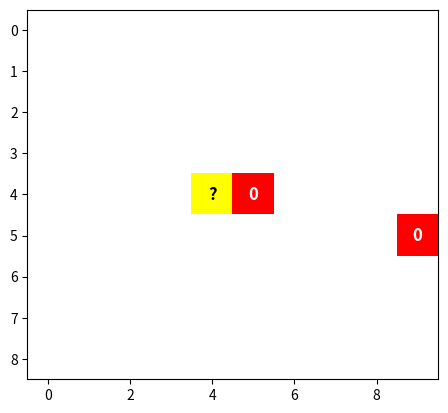
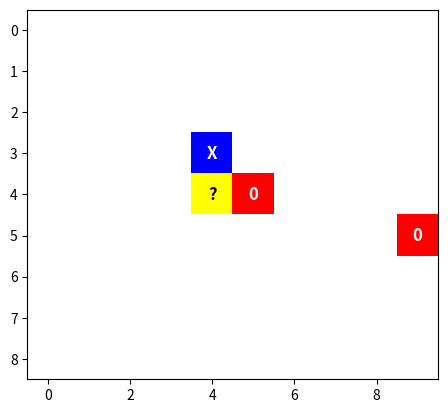
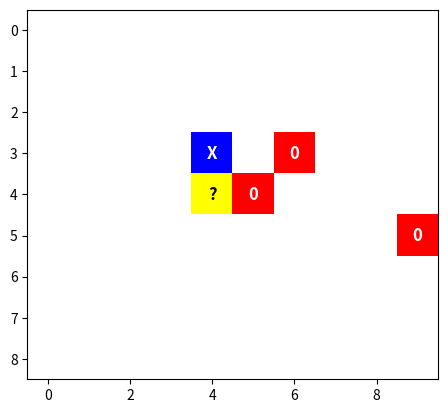
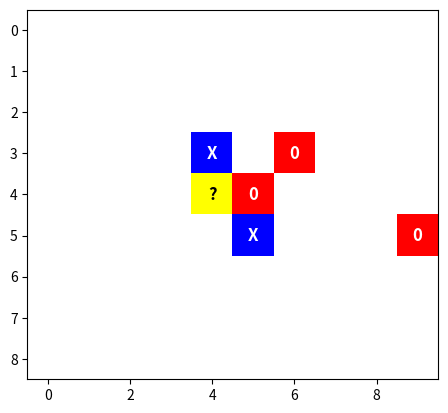
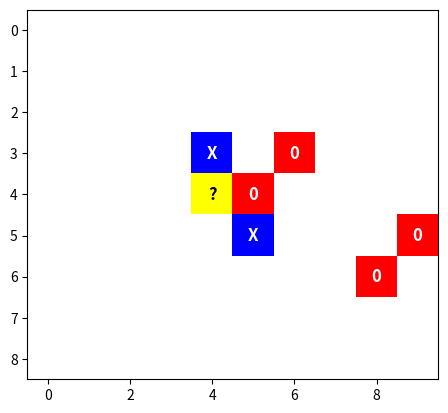
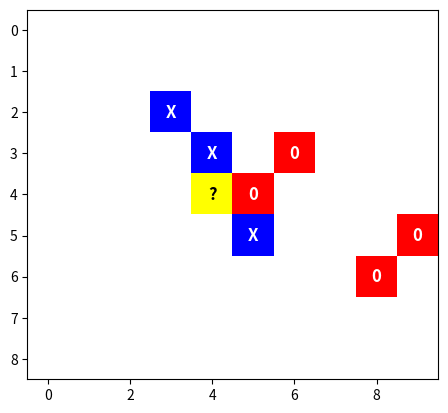
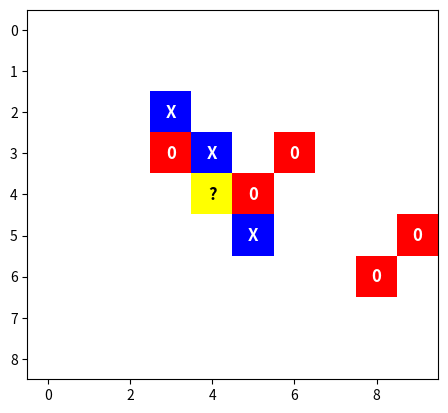
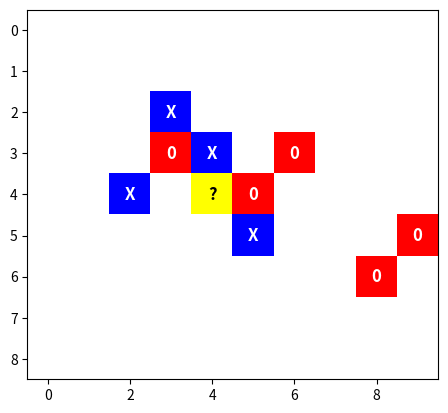
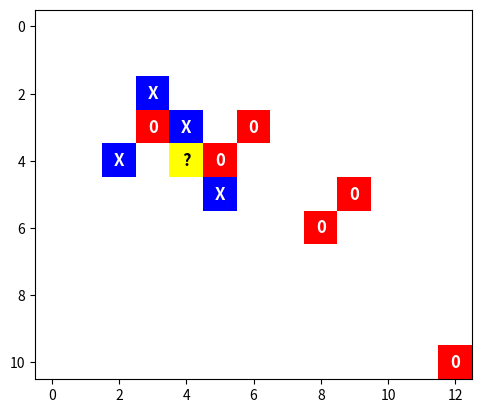
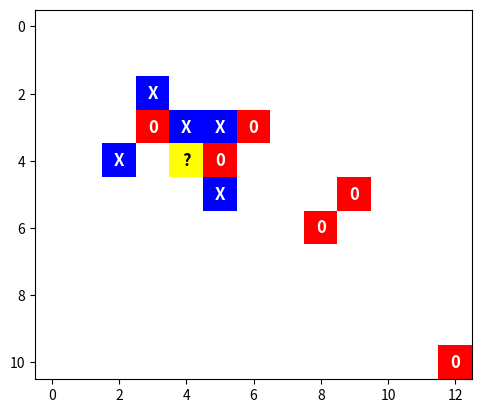
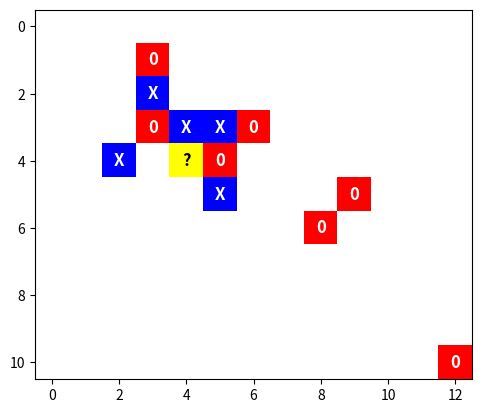
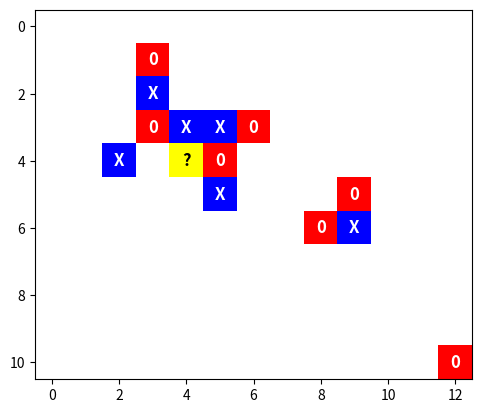
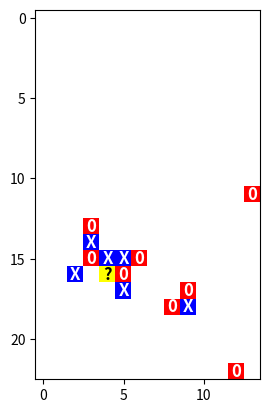
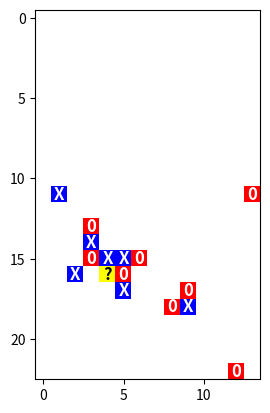
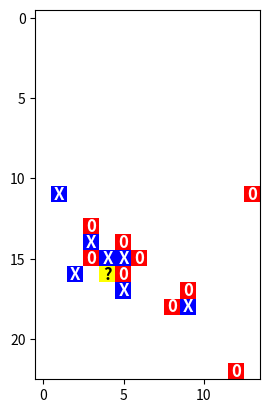
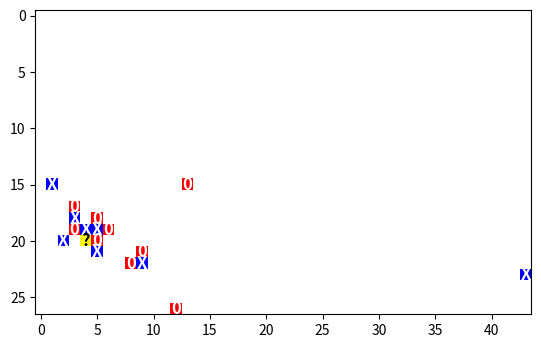

Write the Python code that produced these figures, in order.
import random
import numpy as np
import time
import matplotlib.pyplot as plt
import matplotlib.colors as mcolors
from enum import Enum
import math

# Type des cases du plateau
class TypeCase(Enum):
    VIDE = 0
    CROIX = 1
    ROND = 2
    TEST = 3

# Un plateau
class Plateau:
    def __init__(this):
        """_Constructeur_\n
        Initialise le plateau avec un tableau numpy.array
        """
        this.taille = (9, 9)
        this.center = (int(this.taille[0] / 2), int(this.taille[1] / 2))
        this.plateau = np.zeros(this.taille, dtype=int)
        this.couleur = mcolors.ListedColormap(['white', 'blue', 'red', 'yellow'])

    def setCase(this, x, y, type):
        """_Modifie une case_
        Et aggrandit le plateau si la case est endehors
        Args:
            x (_int_): _coordonnée en x_
            y (_int_): _coordonnée en y_
            type (_int_): _type de la nouvelle case_
        """       
        # si coordonnées supérieur à la taille de grille
        if (x > this.taille[0] - 1):
            this.setTaille(x + 1, this.taille[1], False)
        if (y > this.taille[1] - 1):
            this.setTaille(this.taille[0], y + 1, False)

        if (x < 0):
            this.setTaille(this.taille[0] + abs(x), this.taille[1], True)
        if (y < 0):
            this.setTaille(this.taille[0], this.taille[1] + abs(y), True)

        this.plateau[x, y] = type

    def getCase(this, x, y):
        """_Renvoie une case_
        Args:
            x (_int_): _coordonnée en x_
            y (_int_): _coordonnée en y_

        Returns:
            _int_: _valeur du type de la case_
        """
        # si case en dehors du plateau alors la case est vide
        if x < 0 or y < 0 or x >= this.taille[0] or y >= this.taille[1]:
            return TypeCase.VIDE.value
        
        return this.plateau[x, y]
        
    def setTaille(this, tailleX, tailleY, faireDécallage):
        """_Redimensionne le plateau_
        Args:
            tailleX (_int_): _nouvelle taille du plateau en X_
            tailleY (_int_): _nouvelle taille du plateau en Y_
            faireDécallage (_boolean_): _Les valeurs doivent elles être décallé_
        """
        # nouveau plateau de 0
        nvlPlateau = np.zeros((tailleX, tailleY), dtype=int)
        # on colle l'ancien plateau dans le nouveau plus grand
        nvlPlateau[:this.taille[0], :this.taille[1]] = this.plateau
        # on assigne le plateau actuel au nouveau
        this.plateau = nvlPlateau
        # récupère la taille avant de modifier 
        oldTaille = (this.taille[0], this.taille[1])
        # on assigne la taille à la nouvelle taille
        this.taille = (tailleX, tailleY)
        
        if not faireDécallage: return

        # décale toutes les cases
        this.décalerPlateau(tailleX - oldTaille[0], tailleY - oldTaille[1])

    def décalerPlateau(this, stepX, stepY):
        """_décale les valeurs du tableau grâce à un pas_
        Args:
            stepX (_int_): _taille du pas en X_
            stepY (_int_): _taille du pas en Y_
        """
        for y in range(this.taille[1] - stepY - 1, -1, -1):
            for x in range(this.taille[0] - stepX - 1, -1, -1):
                # pas de get ou set pour évité les appels récursifs
                case = this.plateau[x, y]
                this.plateau[x + stepX , y + stepY] = case
                this.plateau[x, y] = TypeCase.VIDE.value

class Jeu:
    def __init__(this):
        """_Constructeur_\n
        Initialise le plateau et les 2 joueurs
        """
        this.plateau = Plateau()

        this.joueur1 = TypeCase.ROND
        this.joueur2 = TypeCase.CROIX

        #le premier pion est en 0, 0
        this.plateau.setCase(this.plateau.center[0], this.plateau.center[1], TypeCase.TEST.value)
        this.plateau.setCase(this.plateau.center[0], this.plateau.center[1] + 1, this.joueur1.value)

        # distance maximal auquel le joueur peux jouer
        this.maxStep = 0

    def afficher(this):
        """_Affiche dans la console le morpion_
        """
        for j in range(this.plateau.taille[1]):
            for i in range(this.plateau.taille[0]):
                print(this.plateau.getCase(i, j), end=" , ")
            print("\n")
        print("==========================================")

    def afficherMatPlot(this):
        """_Affiche dans avec matplotlib le morpion_
        """
        plt.imshow(this.plateau.plateau, cmap=this.plateau.couleur)
        for j in range(this.plateau.taille[1]):
            for i in range(this.plateau.taille[0]):
                val = this.plateau.getCase(i, j)
                if val == 3:
                    plt.text(j, i, '?',
                             ha='center', va='center',
                            fontsize=12, fontweight='bold', color='black')
                elif val != 0:
                    plt.text(j, i, '0' if val == this.joueur1.value else 'X',
                             ha='center', va='center',
                            fontsize=12, fontweight='bold', color='white')
        plt.pause(1)
        plt.clf()

    def run(this):
        """_Boucle de jeu_
        """

        while True:             
            #====================================================         
            this.dispersion()

            # JOUEUR 1 ROND
            # la vérification de la case n'est pas vide est faite dans la méthode zoneJouable
            x, y = this.zoneJouable()
            this.plateau.setCase(x, y, this.joueur1.value)

            # affiche le jeu
            this.afficherMatPlot()
            # vérifie la victoire
            if (this.victoire()):
                return
            
            #====================================================
            this.dispersion()

            # JOUEUR 2 CROIX
            x, y = this.zoneJouable()
            this.plateau.setCase(x, y, this.joueur2.value)

            # affiche le jeu 
            this.afficherMatPlot()
            # vérifie la victoire
            if (this.victoire()): 
                return

            # il faut vérifié la victoire entre chaque joueur car si le joueur 1 gagne mais que le joueur 2 gagne aussi et que sont pion est plus proche du centre
            # alors la méthode va détecté que le joueur 2 à gagné en premier alors que non 
            # car la méthode this.victoire() commence en 0 0 puis augmente en x avant d'augmenter en y

    def victoire(this):
        """_Determine si un joueur à gagné_

        Returns:
            _bool_: _renvoie vrai si un joueur à gagné_
        """
        for y in range(this.plateau.taille[1]):
            for x in range(this.plateau.taille[0]):
                # récupère le type de la case en x, y
                typeCase = this.plateau.getCase(x, y)

                # si la case ne contient pas de joueur alors on coupe la boucle pour faire le tour suivant
                if typeCase == TypeCase.VIDE.value:
                    continue

                joueur = this.joueur1 if typeCase == this.joueur1.value else this.joueur2

                # horizontale
                cpt = 0
                # temps que la case suivante est la même que la précédente on augmente le compteur
                while typeCase == this.plateau.getCase(cpt + x, y):
                    cpt += 1
                    if cpt == 3:                        
                        print(f"{joueur.name}({joueur.value}) à gagné, x:{x}, y:{y}")
                        return True

                # verticale
                cpt = 0
                while typeCase == this.plateau.getCase(x, cpt + y):
                    cpt += 1      
                    if cpt == 3:
                        print(f"{joueur.name}({joueur.value}) à gagné, x:{x}, y:{y}")
                        return True
                    
                # diagonale bas droite
                cpt = 0
                while typeCase == this.plateau.getCase(cpt + x, cpt + y):
                    cpt += 1      
                    if cpt == 3:
                        print(f"{joueur.name}({joueur.value}) à gagné, x:{x}, y:{y}")
                        return True
                    
                # diagonale bas gauche
                cpt = 0
                while typeCase == this.plateau.getCase(cpt - x, cpt + y):
                    cpt += 1      
                    if cpt == 3:
                        print(f"{joueur.name}({joueur.value}) à gagné, x:{x}, y:{y}")
                        return True
                    
                # diagonale haut droite
                cpt = 0
                while typeCase == this.plateau.getCase(cpt + x, cpt - y):
                    cpt += 1      
                    if cpt == 3:
                        print(f"{joueur.name}({joueur.value}) à gagné, x:{x}, y:{y}")
                        return True
                    
        return False
        
    def dispersion(this):
        # random.random est compris entre 0(inclus) et 1(exclus) donc uniform permet d'avoir le 1 inclus
        p = random.randrange(0, 1000, 1) / 1000
        if p == 0:
            this.maxStep = 1
        elif p == 1:
            this.maxStep = 1000
        else:
            this.maxStep = int(1 / (1 - p))

    def zoneJouable(this):
        """_Calcule la nouvelle position jouable pour un pion_ \n
        La méthode récupère une position (x, y) autour de chaque pion sur le plateau\n
        Et l'ajoute dans une liste, et sélectionne après parmit cette liste une position\n
        que le prochain pion va recevoir

        Returns:
            _tuple_: _retourne les coordonnées x et y de la position à joué_
        """
        positionJouable = []
        # parcours le plateau 
        for y in range(this.plateau.taille[1]):
            for x in range(this.plateau.taille[0]):
                # si il y a une case qui comporte un pion
                if this.plateau.getCase(x, y) in (TypeCase.CROIX.value, TypeCase.ROND.value):
                    # on selection aléatoirement une case jouable autour du pion 
                    # par exemple pour 10 pions sur le plateau il y aura 10 positions jouables pour le prochain pion
                    casesLibres = []
                   
                    # pour chaque case jouable autour de la case x, y
                    for ty in range(y - this.maxStep, y + this.maxStep + 1):
                        for tx in range(x - this.maxStep, x + this.maxStep + 1):
                            # getcase va récupéré la case et si elle n'existe pas alors il va aggrandir le tableau en conséquence
                            if this.plateau.getCase(tx, ty) == TypeCase.VIDE.value:                                
                                casesLibres.append((tx, ty))
                    
                    # cet valeur est stocké dans la list e de positionJouable
                    if len(casesLibres) > 0:
                        positionJouable.append(random.choice(casesLibres))
        
        
        # retourne une position jouable pour le prochain pion depuis la liste de positions jouables
        return (random.choice(positionJouable))

if __name__ == "__main__":
    jeu = Jeu()
    jeu.run()
